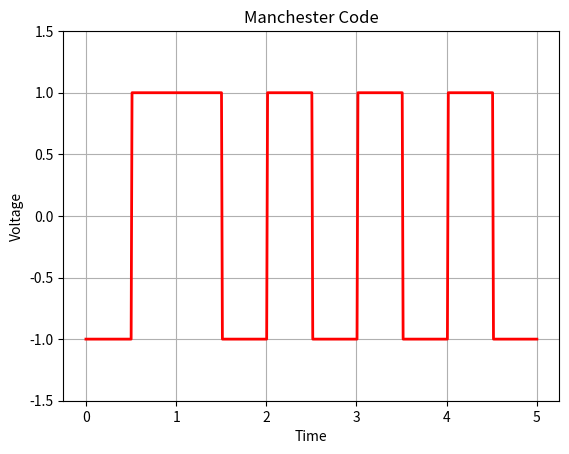

Write Python code to recreate this figure.
import numpy as np
import matplotlib.pyplot as plt

N = 5
binary_seq = np.random.randint(2, size=N)
print("Binary sequence:", binary_seq)

# Convert the binary sequence to Manchester code
manchester_code = []
for bit in binary_seq:
    if bit == 0:
        manchester_code.extend([-1, 1])
    else:
        manchester_code.extend([1, -1])

# Shaping the code
i = 0
b = 0.5
t = np.linspace(0, N, N * 100)  # Creating time axis
y = []
for j in range(len(t)):
    if t[j] <= b:
        y.append(manchester_code[i])
    else:
        y.append(manchester_code[i])
        i += 1
        b += 0.5

plt.figure(1)
plt.plot(t, y, linewidth=2, color='red')
plt.ylim(-1.5, 1.5)
plt.xlabel("Time")
plt.ylabel("Voltage")
plt.title("Manchester Code")
plt.grid(True)
plt.show()
